Image classification data set "dynamic-hand-gestures-LMHGD-dataset-double-view" (aviogit/dynamic-hand-gesture-classification-datasets on GitHub). Class labels (13): catching, catching hands up, line gesture, pointing, pointing with hand raised, resting, rotating, scroll finger, shaking, shaking low, shaking raised fist, slicing, zoom gesture.

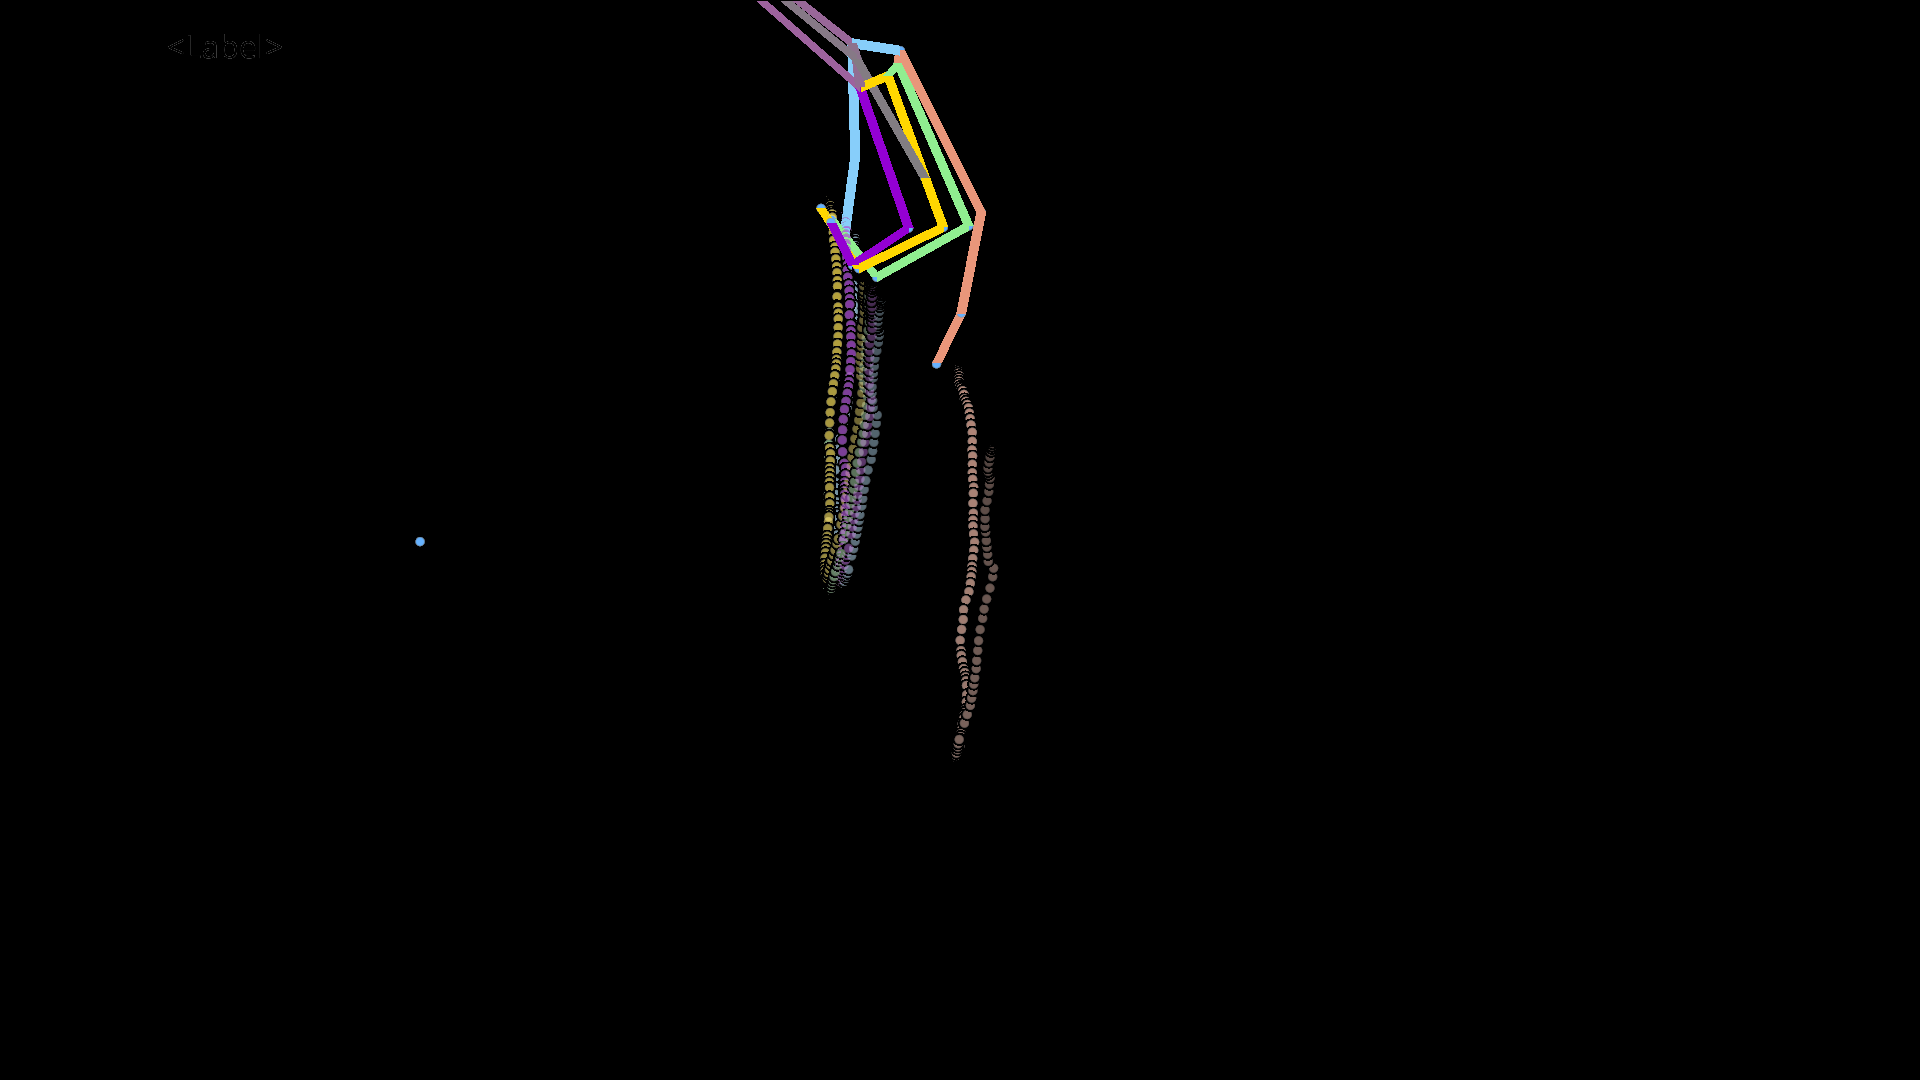
Label: pointing

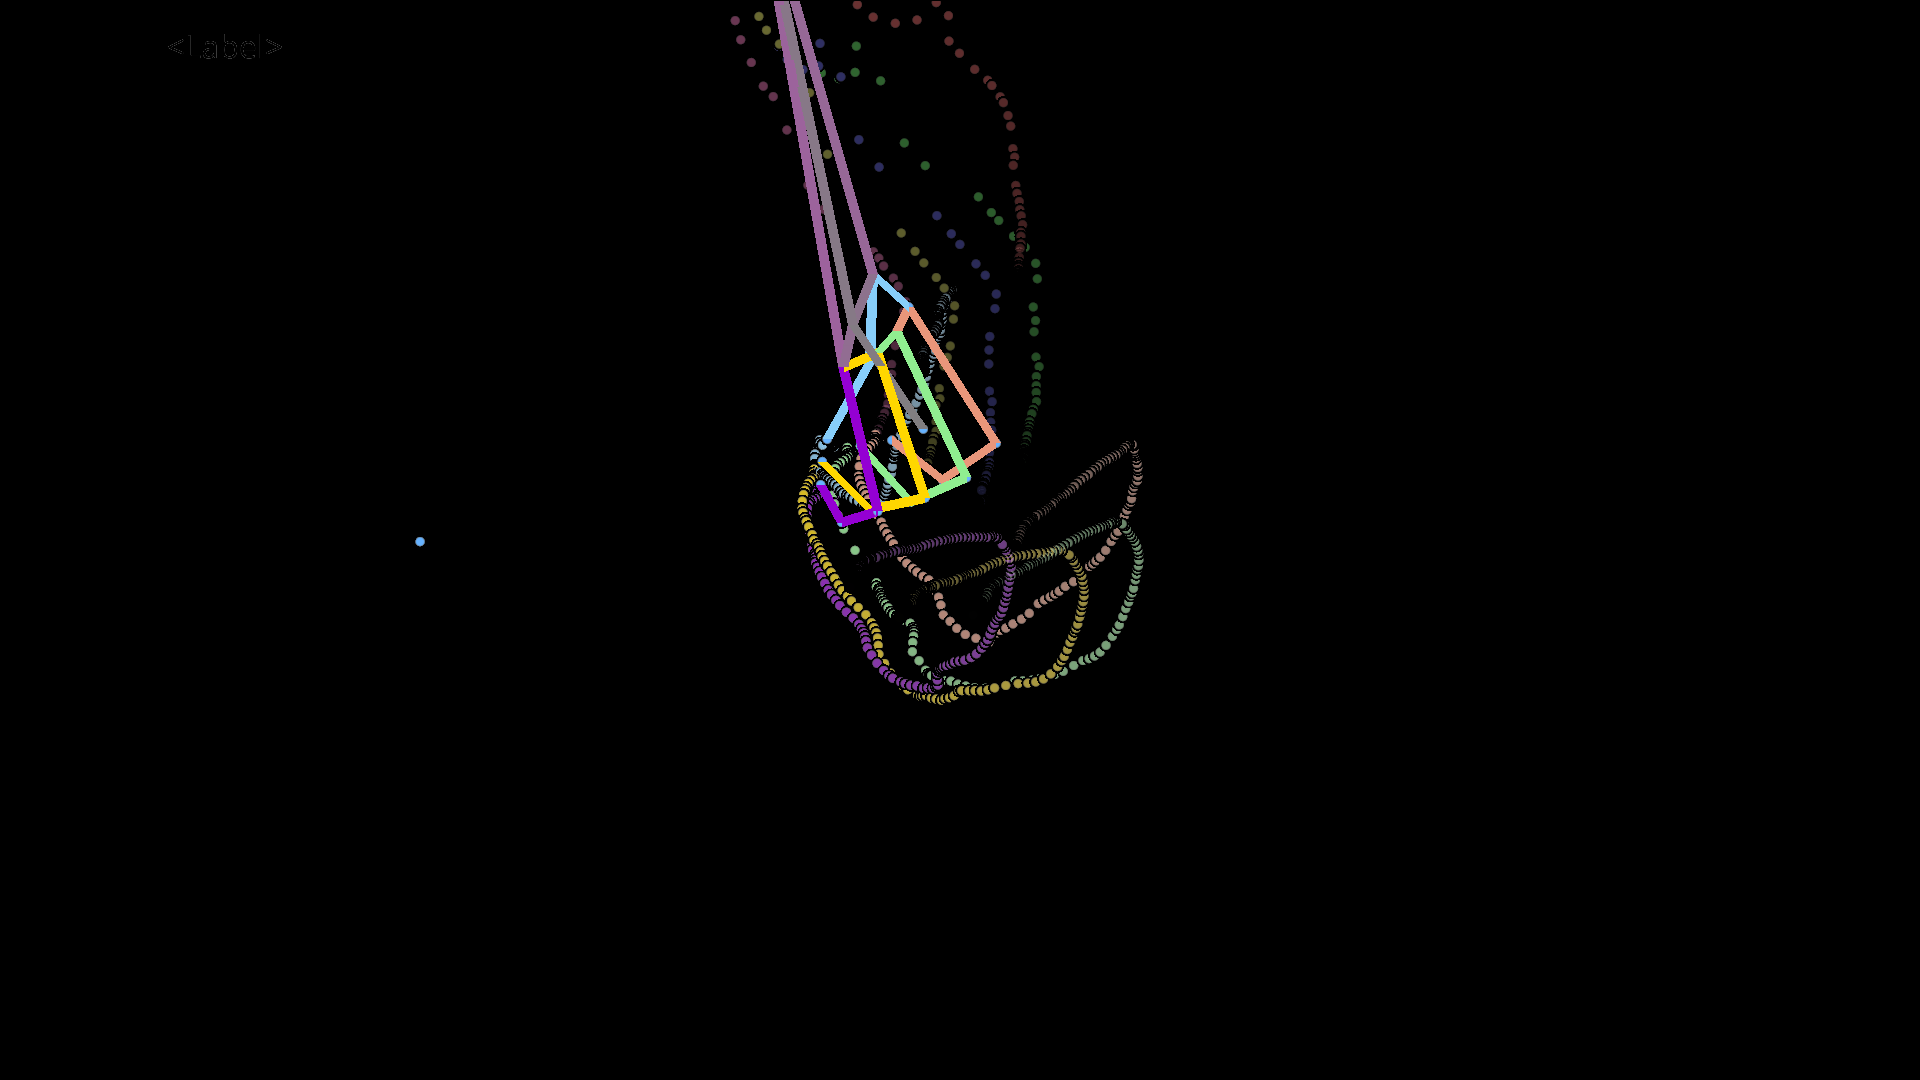
Label: catching

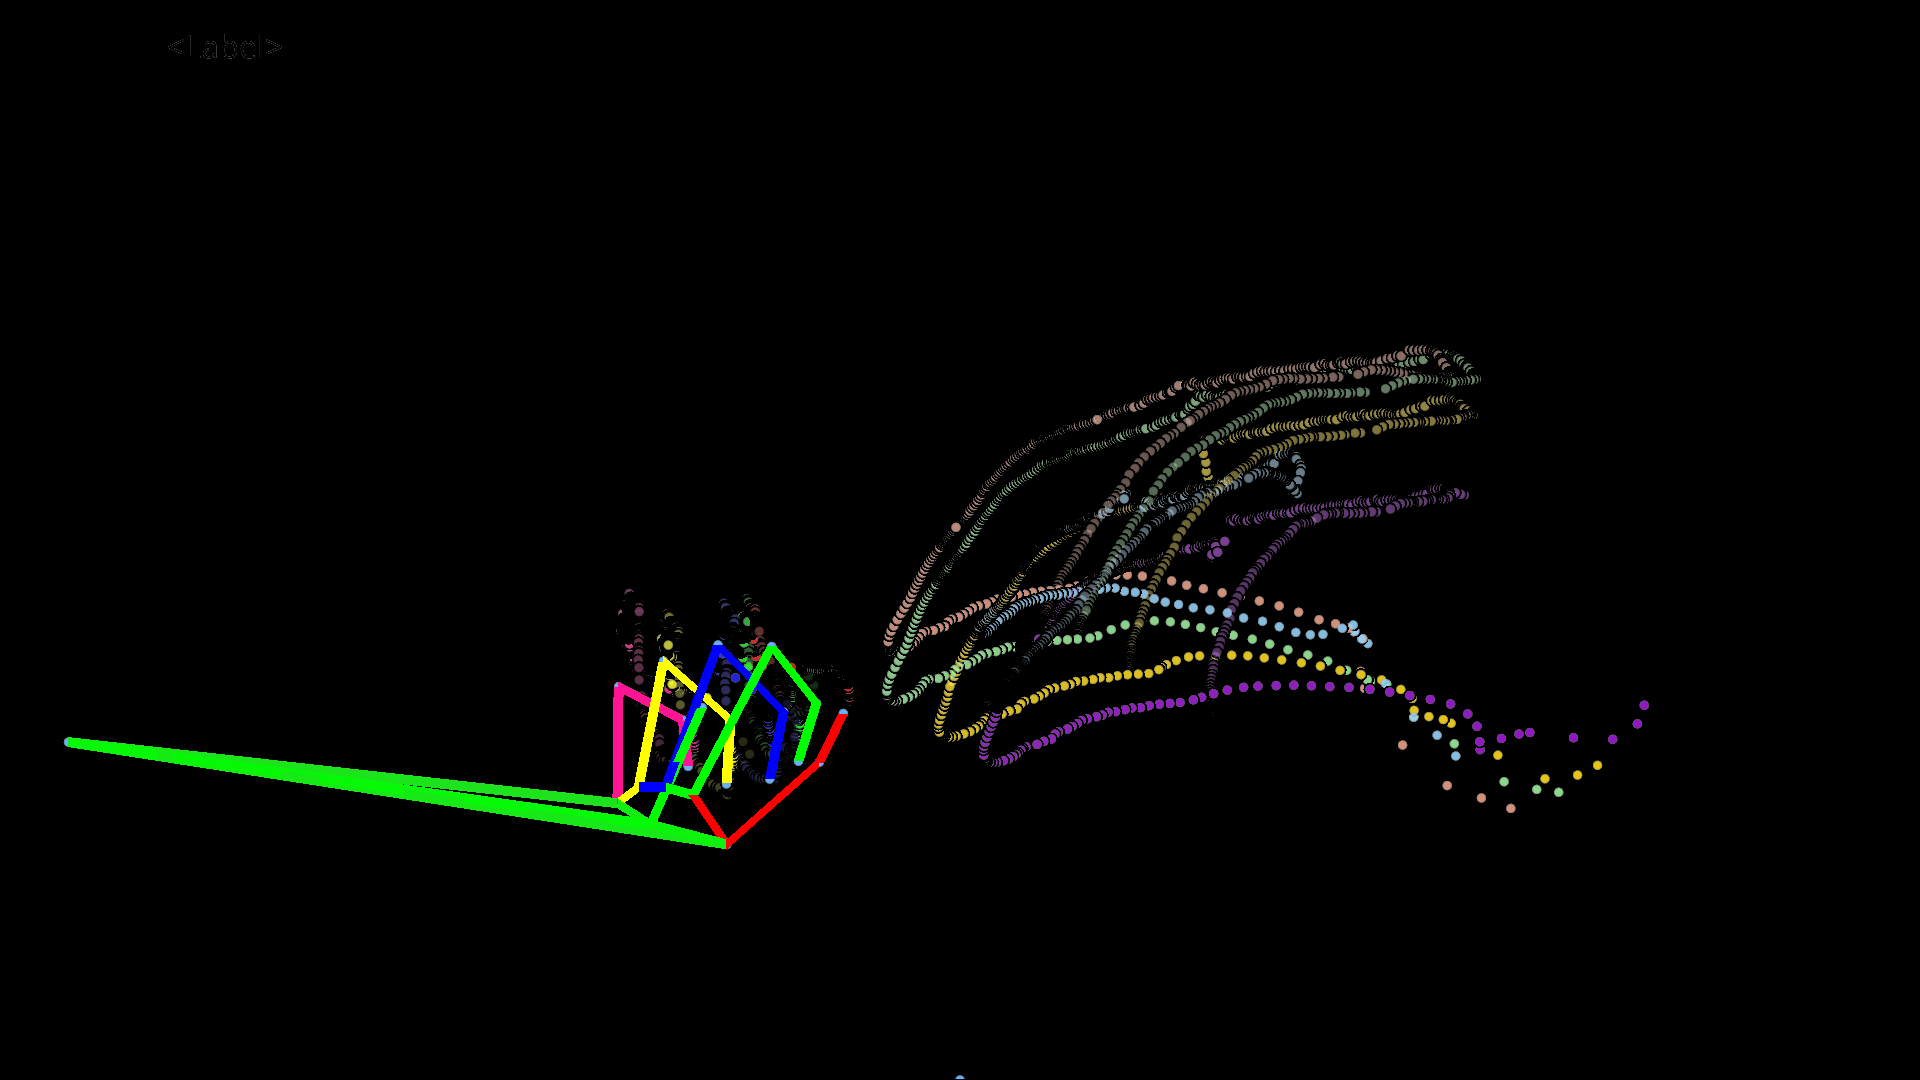
Label: shaking raised fist

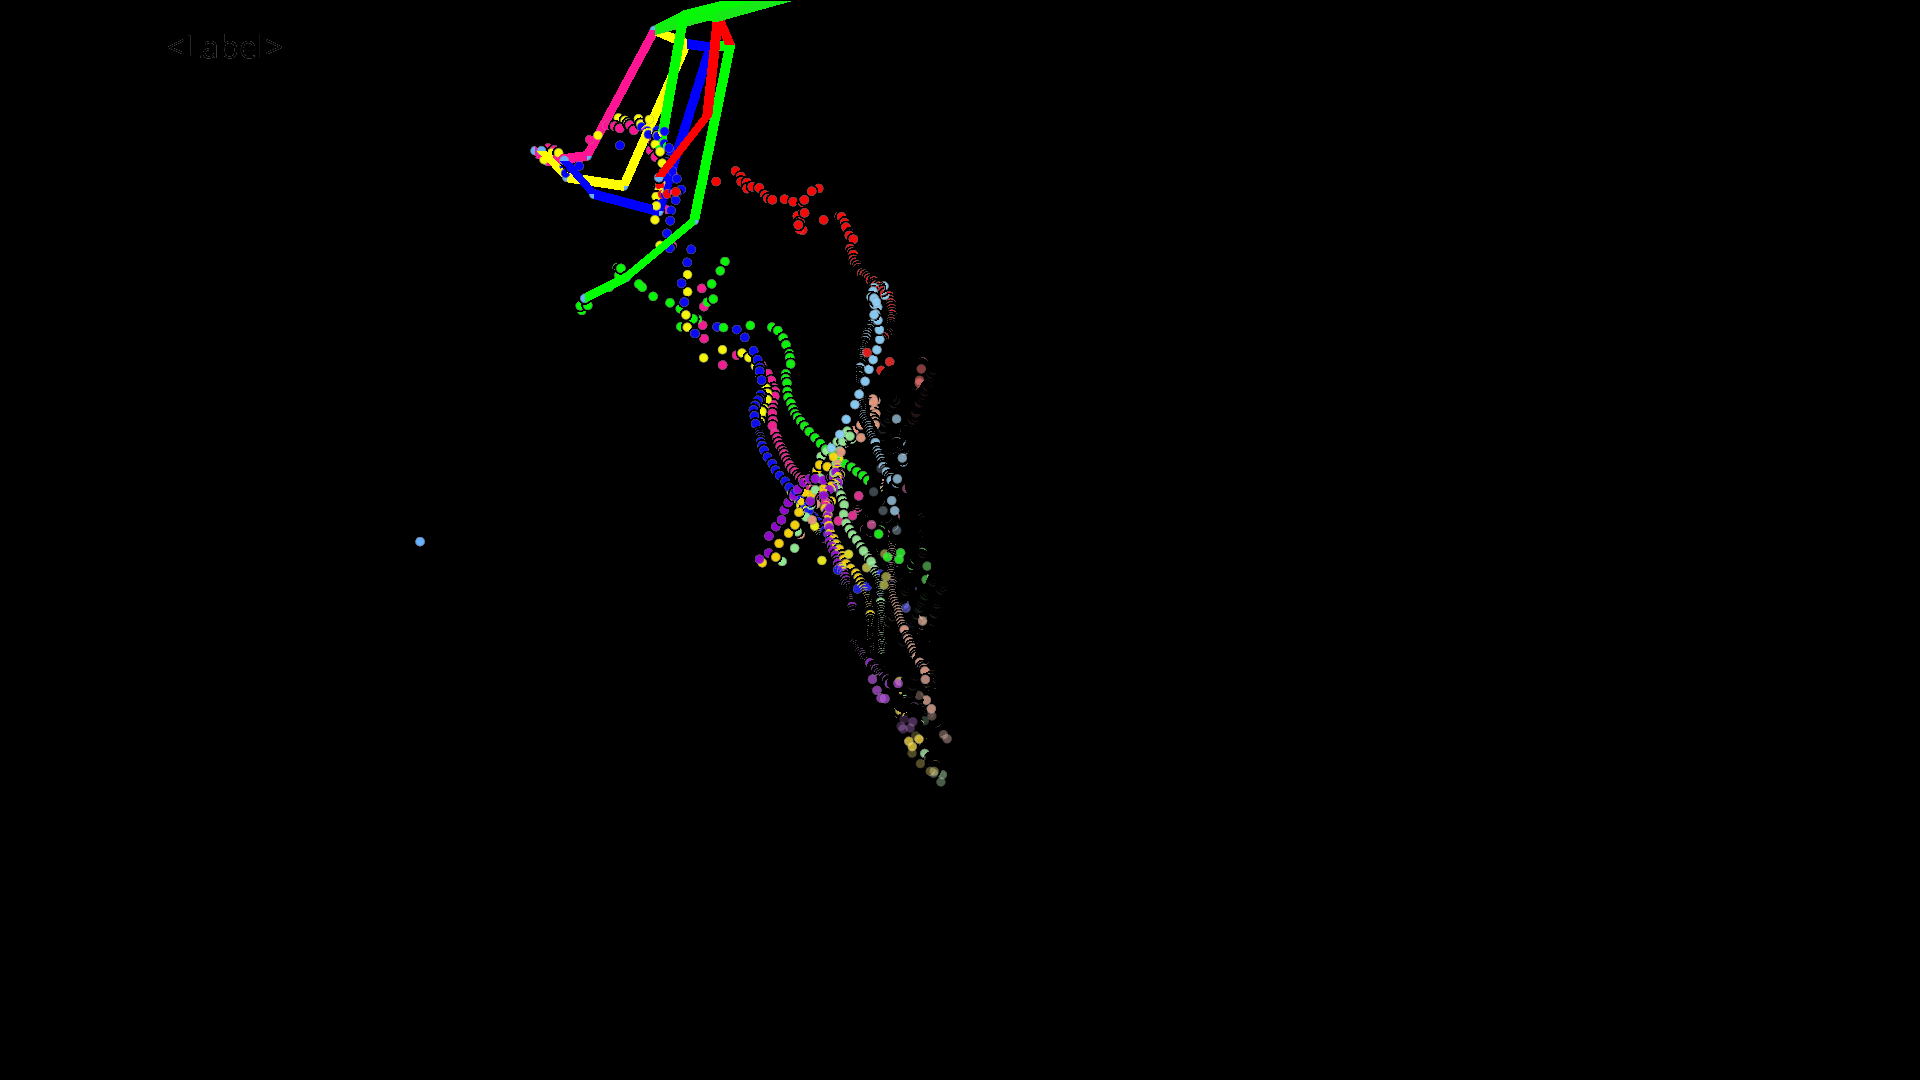
Label: zoom gesture

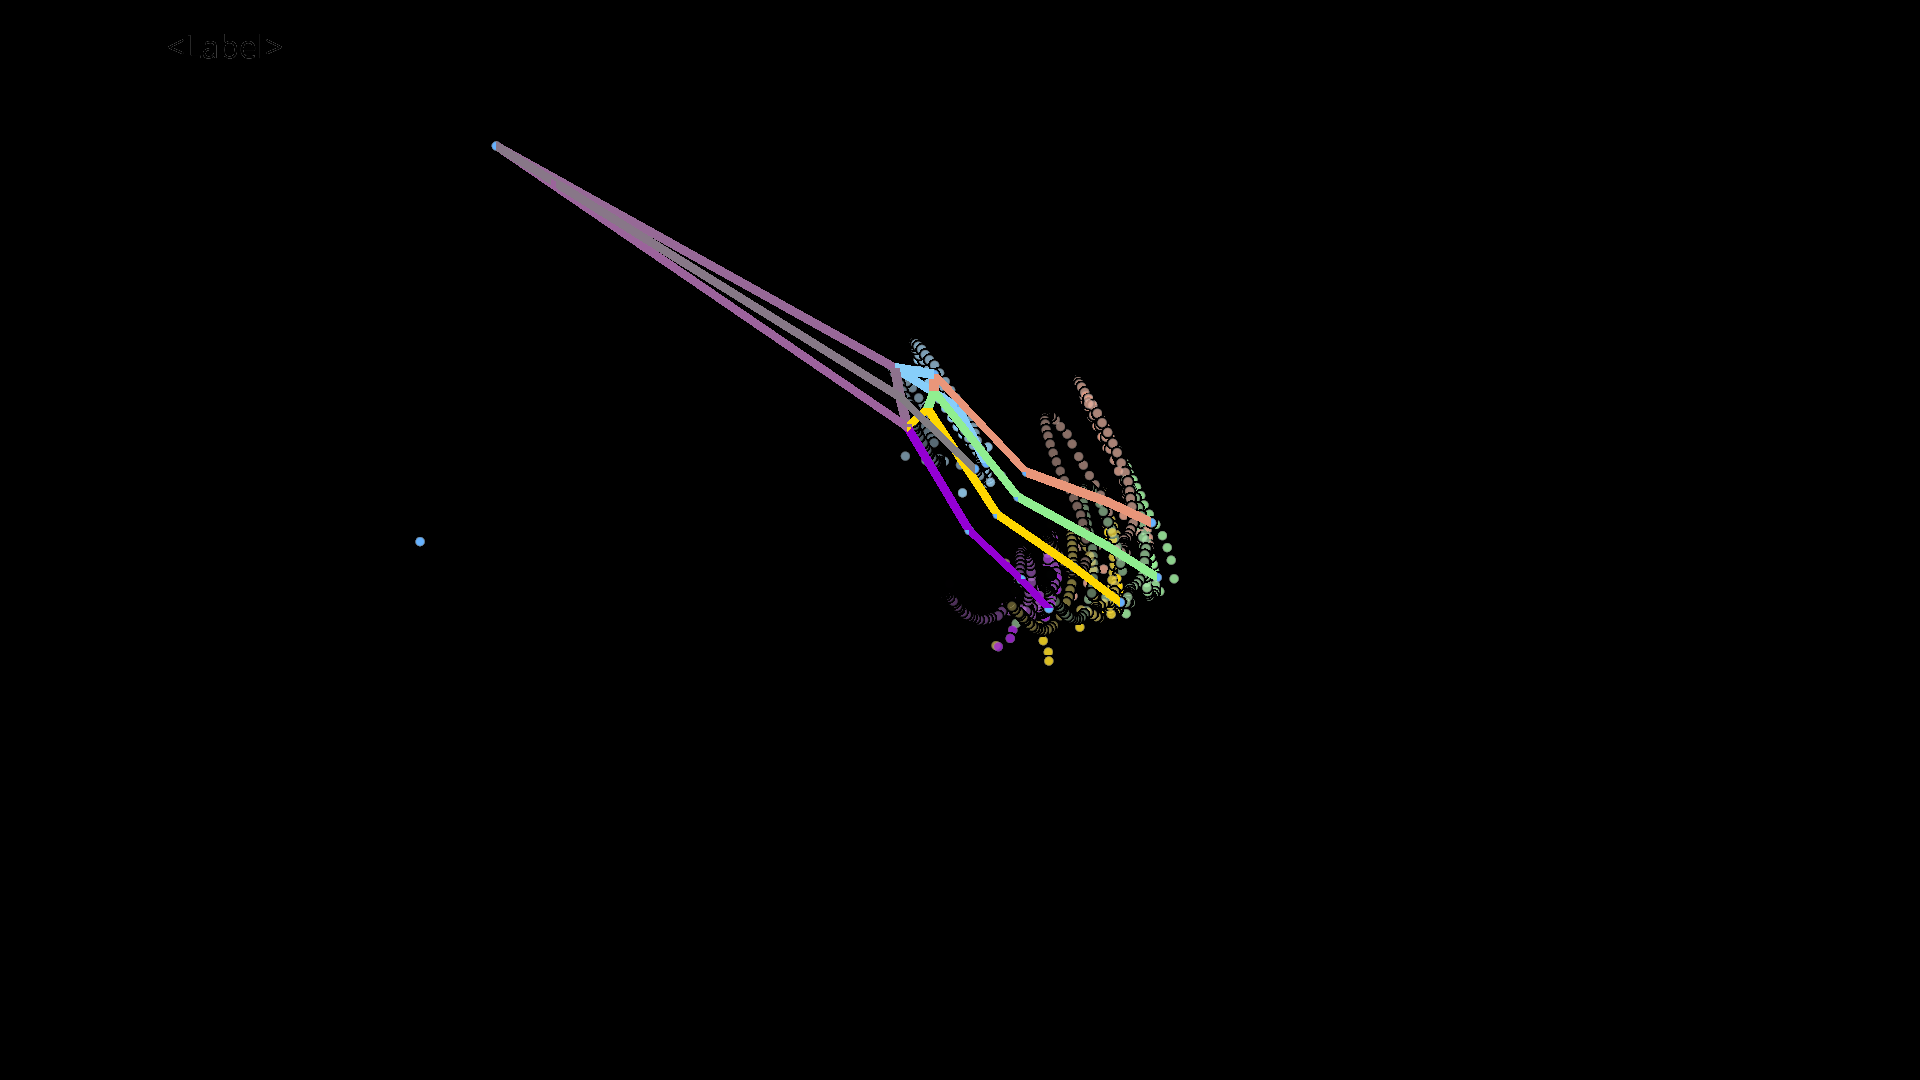
Label: shaking

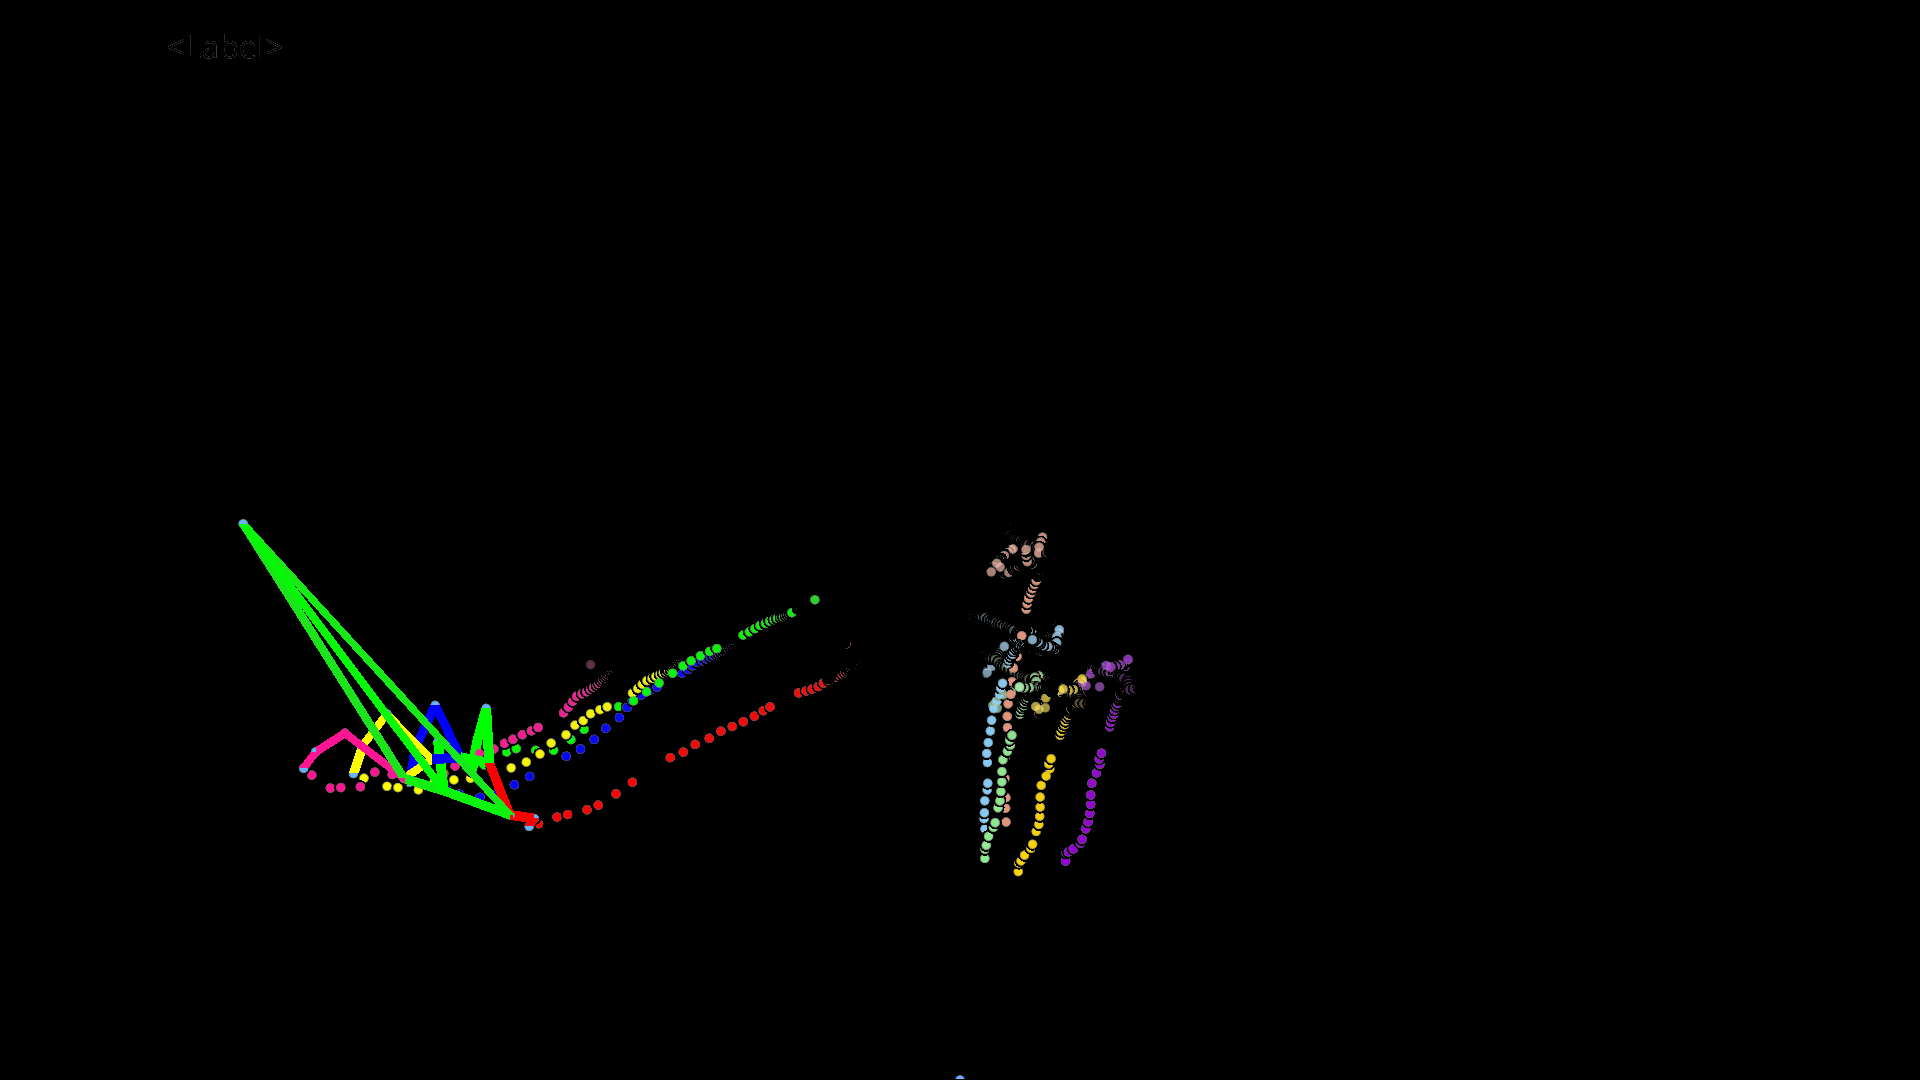
Label: pointing with hand raised
